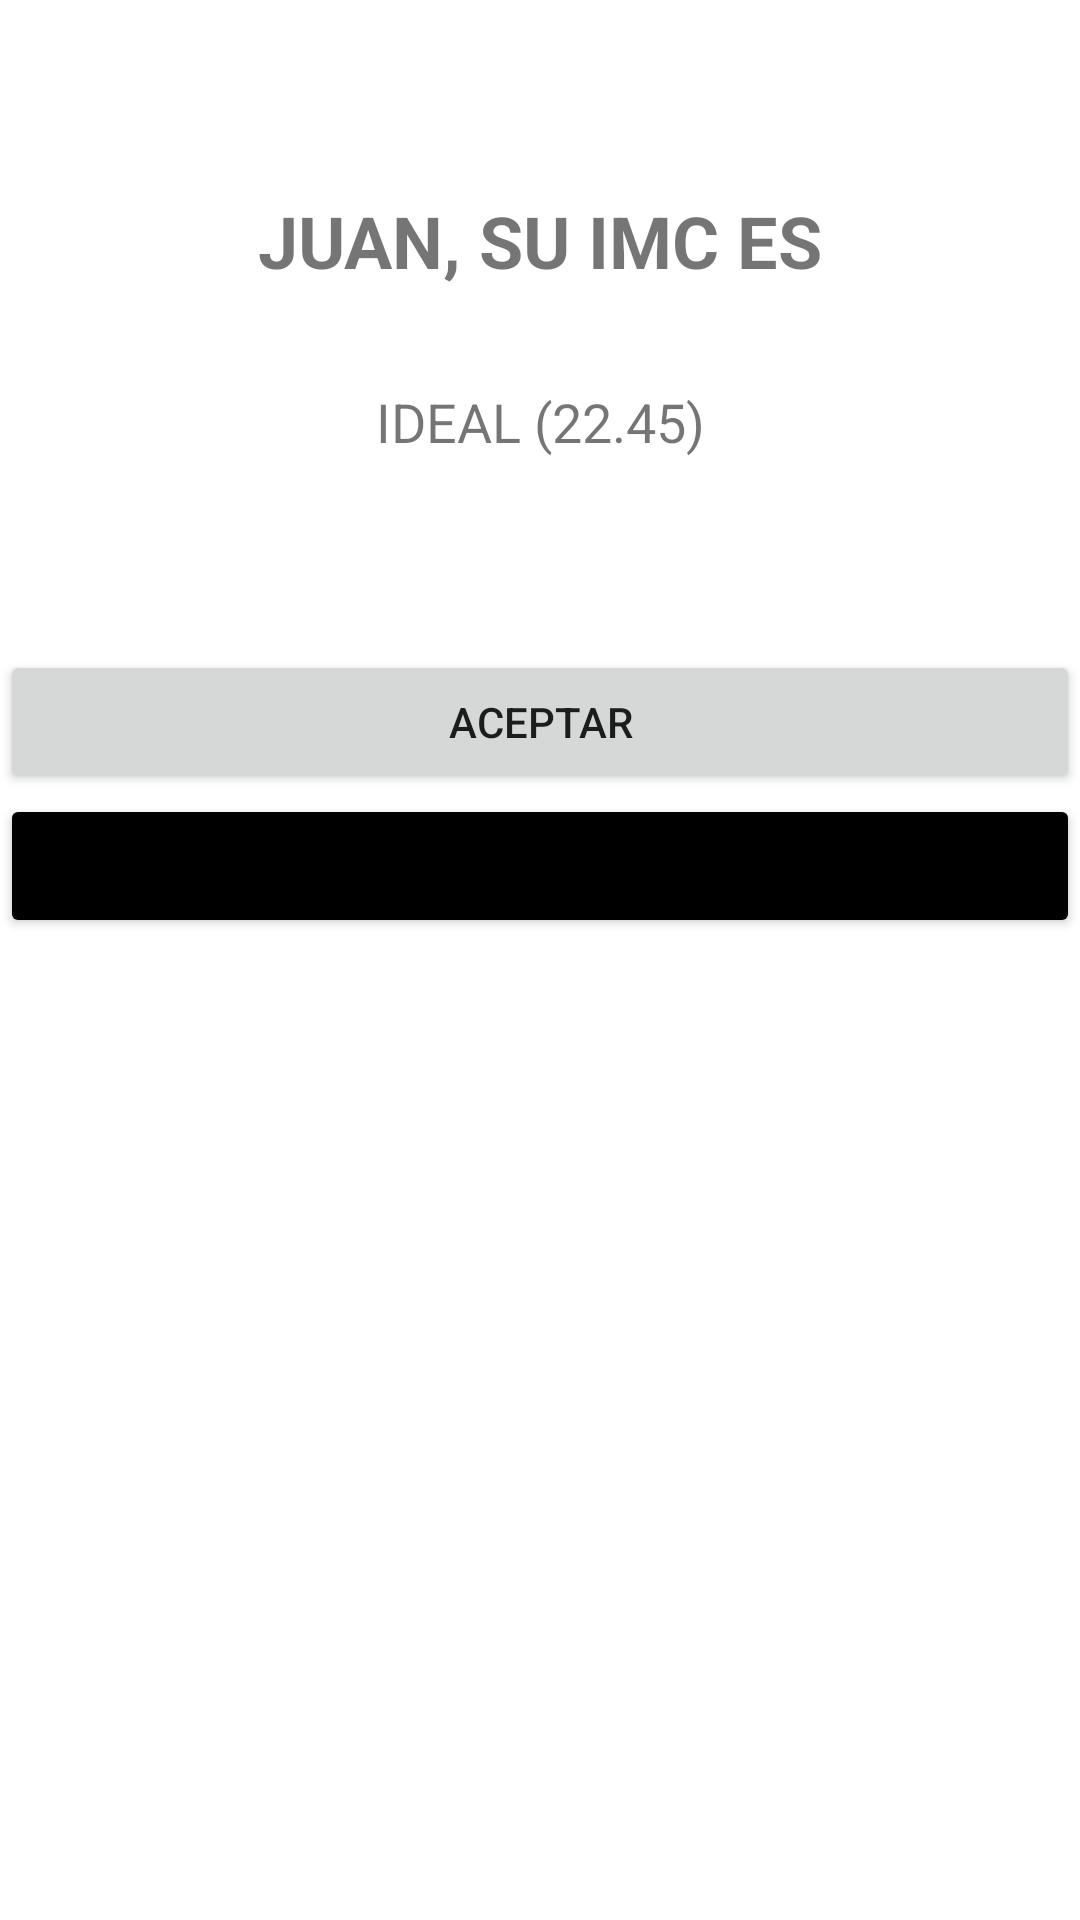

The Android layout XML behind this screen, and the referenced resources:
<!-- AndroidManifest.xml: application theme Theme.AppCursoIMC -->
<!-- res/layout/activity_actividad_resultado.xml -->
<?xml version="1.0" encoding="utf-8"?>
<androidx.constraintlayout.widget.ConstraintLayout xmlns:android="http://schemas.android.com/apk/res/android"
    xmlns:app="http://schemas.android.com/apk/res-auto"
    xmlns:tools="http://schemas.android.com/tools"
    android:layout_width="match_parent"
    android:layout_height="match_parent"
    tools:context=".ActividadResultado">

    <TextView
        android:id="@+id/textViewNombre"
        android:layout_width="wrap_content"
        android:layout_height="wrap_content"
        android:layout_marginTop="64dp"
        android:text="JUAN, SU IMC ES"
        android:textAllCaps="true"
        android:textSize="24sp"
        android:textStyle="bold"
        app:layout_constraintEnd_toEndOf="parent"
        app:layout_constraintStart_toStartOf="parent"
        app:layout_constraintTop_toTopOf="parent" />

    <TextView
        android:id="@+id/textViewResultado"
        android:layout_width="wrap_content"
        android:layout_height="wrap_content"
        android:layout_marginTop="32dp"
        android:text="IDEAL (22.45)"
        android:textAllCaps="true"
        android:textSize="18sp"
        app:layout_constraintEnd_toEndOf="parent"
        app:layout_constraintStart_toStartOf="parent"
        app:layout_constraintTop_toBottomOf="@+id/textViewNombre" />

    <Button
        android:id="@+id/button2"
        android:layout_width="match_parent"
        android:layout_height="wrap_content"
        android:layout_marginTop="64dp"
        android:text="ACEPTAR"
        android:onClick="aceptar"
        app:layout_constraintEnd_toEndOf="parent"
        app:layout_constraintStart_toStartOf="parent"
        app:layout_constraintTop_toBottomOf="@+id/textViewResultado">

    </Button>

    <Button
        android:id="@+id/button"
        android:layout_width="match_parent"
        android:layout_height="wrap_content"
        android:backgroundTint="@color/black"
        android:text="VOLVER"
        app:layout_constraintEnd_toEndOf="parent"
        app:layout_constraintStart_toStartOf="parent"
        app:layout_constraintTop_toBottomOf="@+id/button2"
        android:onClick="volver"></Button>

</androidx.constraintlayout.widget.ConstraintLayout>
<!-- resources referenced by this layout -->
<resources>
  <style name="Theme.AppCursoIMC" parent="Theme.MaterialComponents.DayNight.DarkActionBar">
          
          <item name="colorPrimary">@color/purple_500</item>
          <item name="colorPrimaryVariant">@color/purple_700</item>
          <item name="colorOnPrimary">@color/white</item>
          
          <item name="colorSecondary">@color/teal_200</item>
          <item name="colorSecondaryVariant">@color/teal_700</item>
          <item name="colorOnSecondary">@color/black</item>
          
          <item name="android:statusBarColor" tools:targetApi="l">?attr/colorPrimaryVariant</item>
          
      </style>
  <!-- not gathered from this repository: default colours our renderer supplied (Android Studio template values) -->
  <color name="purple_500">#FF6200EE</color>
  <color name="purple_700">#FF3700B3</color>
  <color name="teal_200">#FF03DAC5</color>
  <color name="teal_700">#FF018786</color>
  <color name="black">#FF000000</color>
  <color name="white">#FFFFFFFF</color>
</resources>
